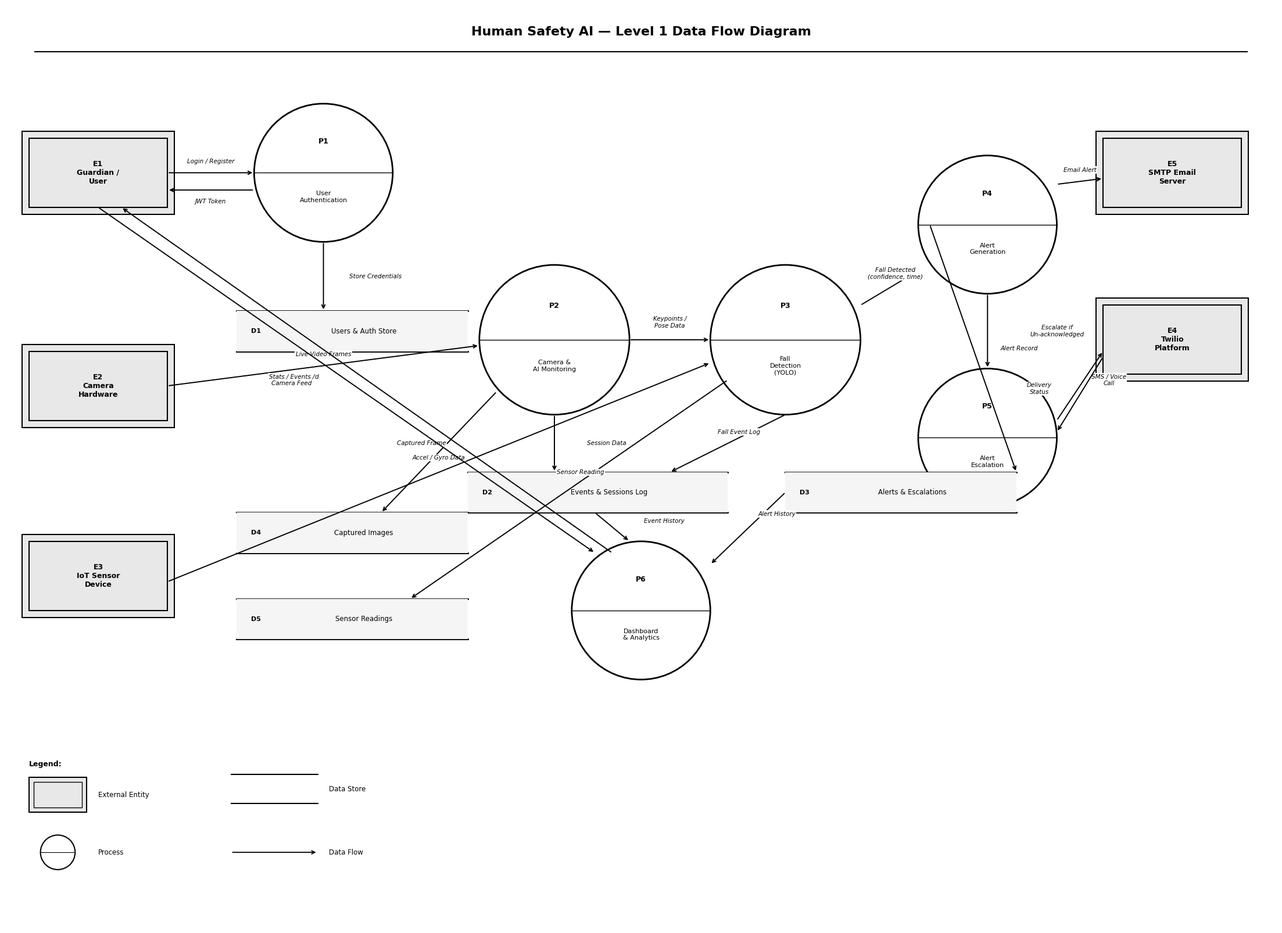

This chart was generated by the following Python code: (Note: this script raises an exception after producing the figure.)
import matplotlib.pyplot as plt
import matplotlib.patches as mpatches
from matplotlib.patches import FancyBboxPatch, FancyArrowPatch
import matplotlib
matplotlib.rcParams['font.family'] = 'Times New Roman'

fig, ax = plt.subplots(figsize=(22, 16))
ax.set_xlim(0, 22)
ax.set_ylim(0, 16)
ax.axis('off')
fig.patch.set_facecolor('white')

# ── helpers ──────────────────────────────────────────────────────────
def ext_entity(x, y, w, h, label):
    """External entity = double-border rectangle"""
    ax.add_patch(FancyBboxPatch((x-0.12, y-0.12), w+0.24, h+0.24,
                                boxstyle="square,pad=0", lw=1.5, edgecolor='black', facecolor='#e8e8e8', zorder=2))
    ax.add_patch(FancyBboxPatch((x, y), w, h,
                                boxstyle="square,pad=0", lw=1.5, edgecolor='black', facecolor='#e8e8e8', zorder=3))
    ax.text(x+w/2, y+h/2, label, ha='center', va='center',
            fontsize=9, fontweight='bold', color='black', zorder=4, wrap=True,
            multialignment='center')

def process(x, y, r, label, num):
    """Process = circle with number"""
    circle = plt.Circle((x, y), r, color='white', ec='black', lw=2, zorder=2)
    ax.add_patch(circle)
    # Top half label (number)
    ax.plot([x-r, x+r], [y, y], color='black', lw=1, zorder=3)
    ax.text(x, y + r*0.45, num, ha='center', va='center',
            fontsize=9, fontweight='bold', color='black', zorder=4)
    ax.text(x, y - r*0.35, label, ha='center', va='center',
            fontsize=8, color='black', zorder=4, multialignment='center')

def datastore(x, y, w, h, label, num):
    """Data store = open-ended rectangle (two horizontal lines)"""
    ax.plot([x, x+w], [y+h, y+h], color='black', lw=2)
    ax.plot([x, x+w], [y, y], color='black', lw=2)
    ax.add_patch(FancyBboxPatch((x, y), w, h, boxstyle="square,pad=0",
                                lw=0, facecolor='#f5f5f5', zorder=2))
    ax.text(x + 0.25, y+h/2, num, ha='left', va='center',
            fontsize=8, fontweight='bold', color='black', zorder=3)
    ax.text(x + w/2 + 0.2, y+h/2, label, ha='center', va='center',
            fontsize=8.5, color='black', zorder=3)

def arrow(x1, y1, x2, y2, label='', color='black', lw=1.4, label_offset=(0.1, 0.12)):
    ax.annotate('', xy=(x2, y2), xytext=(x1, y1),
                arrowprops=dict(arrowstyle='->', color=color, lw=lw,
                                connectionstyle='arc3,rad=0.0'))
    if label:
        mx = (x1+x2)/2 + label_offset[0]
        my = (y1+y2)/2 + label_offset[1]
        ax.text(mx, my, label, ha='center', va='center',
                fontsize=7.5, color='black', style='italic',
                bbox=dict(facecolor='white', edgecolor='none', pad=1))

# ── TITLE ─────────────────────────────────────────────────────────────
ax.text(11, 15.55, 'Human Safety AI — Level 1 Data Flow Diagram',
        ha='center', va='center', fontsize=16, fontweight='bold')
ax.plot([0.5, 21.5], [15.2, 15.2], color='black', lw=1.5)

# ═══════════════════════════════════════════════════════════════════
# EXTERNAL ENTITIES
# ═══════════════════════════════════════════════════════════════════
# E1 - Guardian/User  (top-left)
ext_entity(0.4, 12.5, 2.4, 1.2, "E1\nGuardian /\nUser")

# E2 - Camera Hardware (mid-left)
ext_entity(0.4, 8.8, 2.4, 1.2, "E2\nCamera\nHardware")

# E3 - IoT Sensor Device (bottom-left)
ext_entity(0.4, 5.5, 2.4, 1.2, "E3\nIoT Sensor\nDevice")

# E4 - Twilio Platform (right)
ext_entity(19.0, 9.6, 2.4, 1.2, "E4\nTwilio\nPlatform")

# E5 - SMTP Email (right-top)
ext_entity(19.0, 12.5, 2.4, 1.2, "E5\nSMTP Email\nServer")

# ═══════════════════════════════════════════════════════════════════
# PROCESSES
# ═══════════════════════════════════════════════════════════════════
# P1 - User Authentication (top area)
process(5.5, 13.1, 1.2, "User\nAuthentication", "P1")

# P2 - Camera & AI Monitoring (center-left)
process(9.5, 10.2, 1.3, "Camera &\nAI Monitoring", "P2")

# P3 - Fall Detection (center)
process(13.5, 10.2, 1.3, "Fall\nDetection\n(YOLO)", "P3")

# P4 - Alert Generation (center-right)
process(17.0, 12.2, 1.2, "Alert\nGeneration", "P4")

# P5 - Alert Escalation (right)
process(17.0, 8.5, 1.2, "Alert\nEscalation", "P5")

# P6 - Dashboard & Analytics (center-bottom)
process(11.0, 5.5, 1.2, "Dashboard\n& Analytics", "P6")

# ═══════════════════════════════════════════════════════════════════
# DATA STORES
# ═══════════════════════════════════════════════════════════════════
# D1 - Users / Auth Store
datastore(4.0, 10.0, 4.0, 0.7, "Users & Auth Store", "D1")

# D2 - Events & Sessions
datastore(8.0, 7.2, 4.5, 0.7, "Events & Sessions Log", "D2")

# D3 - Alerts Store
datastore(13.5, 7.2, 4.0, 0.7, "Alerts & Escalations", "D3")

# D4 - Captured Images
datastore(4.0, 6.5, 4.0, 0.7, "Captured Images", "D4")

# D5 - Sensor Readings
datastore(4.0, 5.0, 4.0, 0.7, "Sensor Readings", "D5")

# ═══════════════════════════════════════════════════════════════════
# ARROWS / DATA FLOWS
# ═══════════════════════════════════════════════════════════════════

# E1 → P1: Login / Register Request
arrow(2.8, 13.1, 4.3, 13.1, "Login / Register", label_offset=(0, 0.2))
# P1 → E1: JWT Token
arrow(4.3, 12.8, 2.8, 12.8, "JWT Token", label_offset=(0, -0.2))

# P1 → D1: Store user credentials
arrow(5.5, 11.9, 5.5, 10.7, "Store Credentials", label_offset=(0.9, 0))

# E2 → P2: Live Video Frames
arrow(2.8, 9.4, 8.2, 10.1, "Live Video Frames", label_offset=(0, 0.2))

# P2 → D2: Log session
arrow(9.5, 8.9, 9.5, 7.9, "Session Data", label_offset=(0.9, 0))

# P2 → D4: Save frame
arrow(8.5, 9.3, 6.5, 7.2, "Captured Frame", label_offset=(-0.3, 0.15))

# P2 → P3: Processed frames + keypoints
arrow(10.8, 10.2, 12.2, 10.2, "Keypoints /\nPose Data", label_offset=(0, 0.3))

# P3 → D2: Log fall event
arrow(13.5, 8.9, 11.5, 7.9, "Fall Event Log", label_offset=(0.2, 0.2))

# P3 → P4: Fall alert trigger
arrow(14.8, 10.8, 15.8, 11.4, "Fall Detected\n(confidence, time)", label_offset=(0.1, 0.25))

# P4 → D3: Store alert
arrow(16.0, 12.2, 17.5, 7.9, "Alert Record", label_offset=(0.8, 0))

# P4 → E5: Send email alert
arrow(18.2, 12.9, 19.0, 13.0, "Email Alert", label_offset=(0, 0.2))

# P4 → P5: Escalation trigger
arrow(17.0, 11.0, 17.0, 9.7, "Escalate if\nUn-acknowledged", label_offset=(1.2, 0))

# P5 → E4: SMS / Voice
arrow(18.2, 8.8, 19.0, 10.0, "SMS / Voice\nCall", label_offset=(0.5, 0.1))
arrow(19.0, 9.9, 18.2, 8.6, "Delivery\nStatus", label_offset=(-0.7, 0.1))

# E3 → P3: Sensor accel/gyro data
arrow(2.8, 6.0, 12.2, 9.8, "Accel / Gyro Data", label_offset=(0, 0.25))

# P3 → D5: Store sensor reading
arrow(12.5, 9.5, 7.0, 5.7, "Sensor Reading", label_offset=(0.2, 0.3))

# E1 → P6: View dashboard request
arrow(1.6, 12.5, 10.2, 6.5, "View Dashboard\nRequest", label_offset=(-0.9, 0))

# P6 → E1: Dashboard data response
arrow(10.5, 6.5, 2.0, 12.5, "Stats / Events /\nCamera Feed", label_offset=(-1.3, 0))

# D2 → P6: Event history
arrow(10.2, 7.2, 10.8, 6.7, "Event History", label_offset=(0.9, 0.1))

# D3 → P6: Alert history
arrow(13.5, 7.55, 12.2, 6.3, "Alert History", label_offset=(0.5, 0.25))

# ═══════════════════════════════════════════════════════════════════
# LEGEND
# ═══════════════════════════════════════════════════════════════════
lx, ly = 0.4, 1.0
ax.text(lx, ly+1.8, 'Legend:', fontsize=9, fontweight='bold')

# External entity
ax.add_patch(FancyBboxPatch((lx, ly+1.0), 1.0, 0.6, boxstyle="square,pad=0",
                             lw=1.5, edgecolor='black', facecolor='#e8e8e8'))
ax.add_patch(FancyBboxPatch((lx+0.08, ly+1.08), 0.84, 0.44, boxstyle="square,pad=0",
                             lw=1, edgecolor='black', facecolor='#e8e8e8'))
ax.text(lx+1.2, ly+1.3, 'External Entity', fontsize=8.5, va='center')

# Process
circle2 = plt.Circle((lx+0.5, ly+0.3), 0.3, color='white', ec='black', lw=1.5, zorder=2)
ax.add_patch(circle2)
ax.plot([lx+0.2, lx+0.8], [ly+0.3, ly+0.3], color='black', lw=0.8)
ax.text(lx+1.2, ly+0.3, 'Process', fontsize=8.5, va='center')

# Data store
ax.plot([lx+3.5, lx+5.0], [ly+1.65, ly+1.65], color='black', lw=1.5)
ax.plot([lx+3.5, lx+5.0], [ly+1.15, ly+1.15], color='black', lw=1.5)
ax.text(lx+5.2, ly+1.4, 'Data Store', fontsize=8.5, va='center')

# Data flow
ax.annotate('', xy=(lx+5.0, ly+0.3), xytext=(lx+3.5, ly+0.3),
            arrowprops=dict(arrowstyle='->', color='black', lw=1.3))
ax.text(lx+5.2, ly+0.3, 'Data Flow', fontsize=8.5, va='center')

plt.tight_layout(pad=0.5)
plt.savefig('/Users/saikrithick/Downloads/human_safety_ai/dfd_level1.png',
            dpi=200, bbox_inches='tight', facecolor='white')
print("Level 1 DFD saved!")
